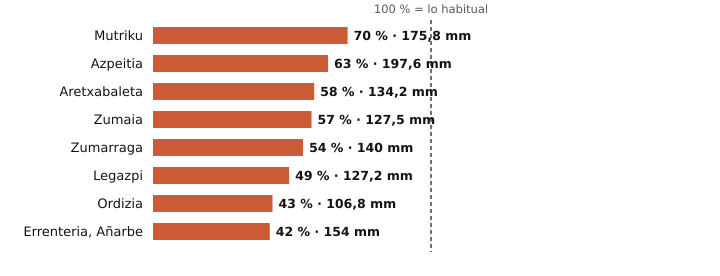

Data behind this chart, as committed beside it:
estacion, provincia, indicativo, mm_otono, referencia_mm, pct, periodo_referencia, hasta, hora
Mutriku, Gipuzkoa, 1052A, 175.8, 252.5, 70, 2009-2025, 2026-11-12, 
Azpeitia, Gipuzkoa, 1038X, 197.6, 313.0, 63, 2009-2025, 2026-11-12, 
Aretxabaleta, Gipuzkoa, 1048X, 134.2, 230.8, 58, 2009-2025, 2026-11-12, 23
Zumaia, Gipuzkoa, 1041A, 127.5, 222.3, 57, 1991-2020, 2026-11-12, 
Zumarraga, Gipuzkoa, 1037Y, 140.0, 256.9, 54, 2008-2025, 2026-11-12, 
Legazpi, Gipuzkoa, 1037X, 127.2, 261.0, 49, 2003-2025, 2026-11-12, 
Ordizia, Gipuzkoa, 1026X, 106.8, 250.7, 43, 2009-2025, 2026-11-12, 
Errenteria, Añarbe, Gipuzkoa, 1021X, 154.0, 363.2, 42, 2003-2025, 2026-11-12, 
